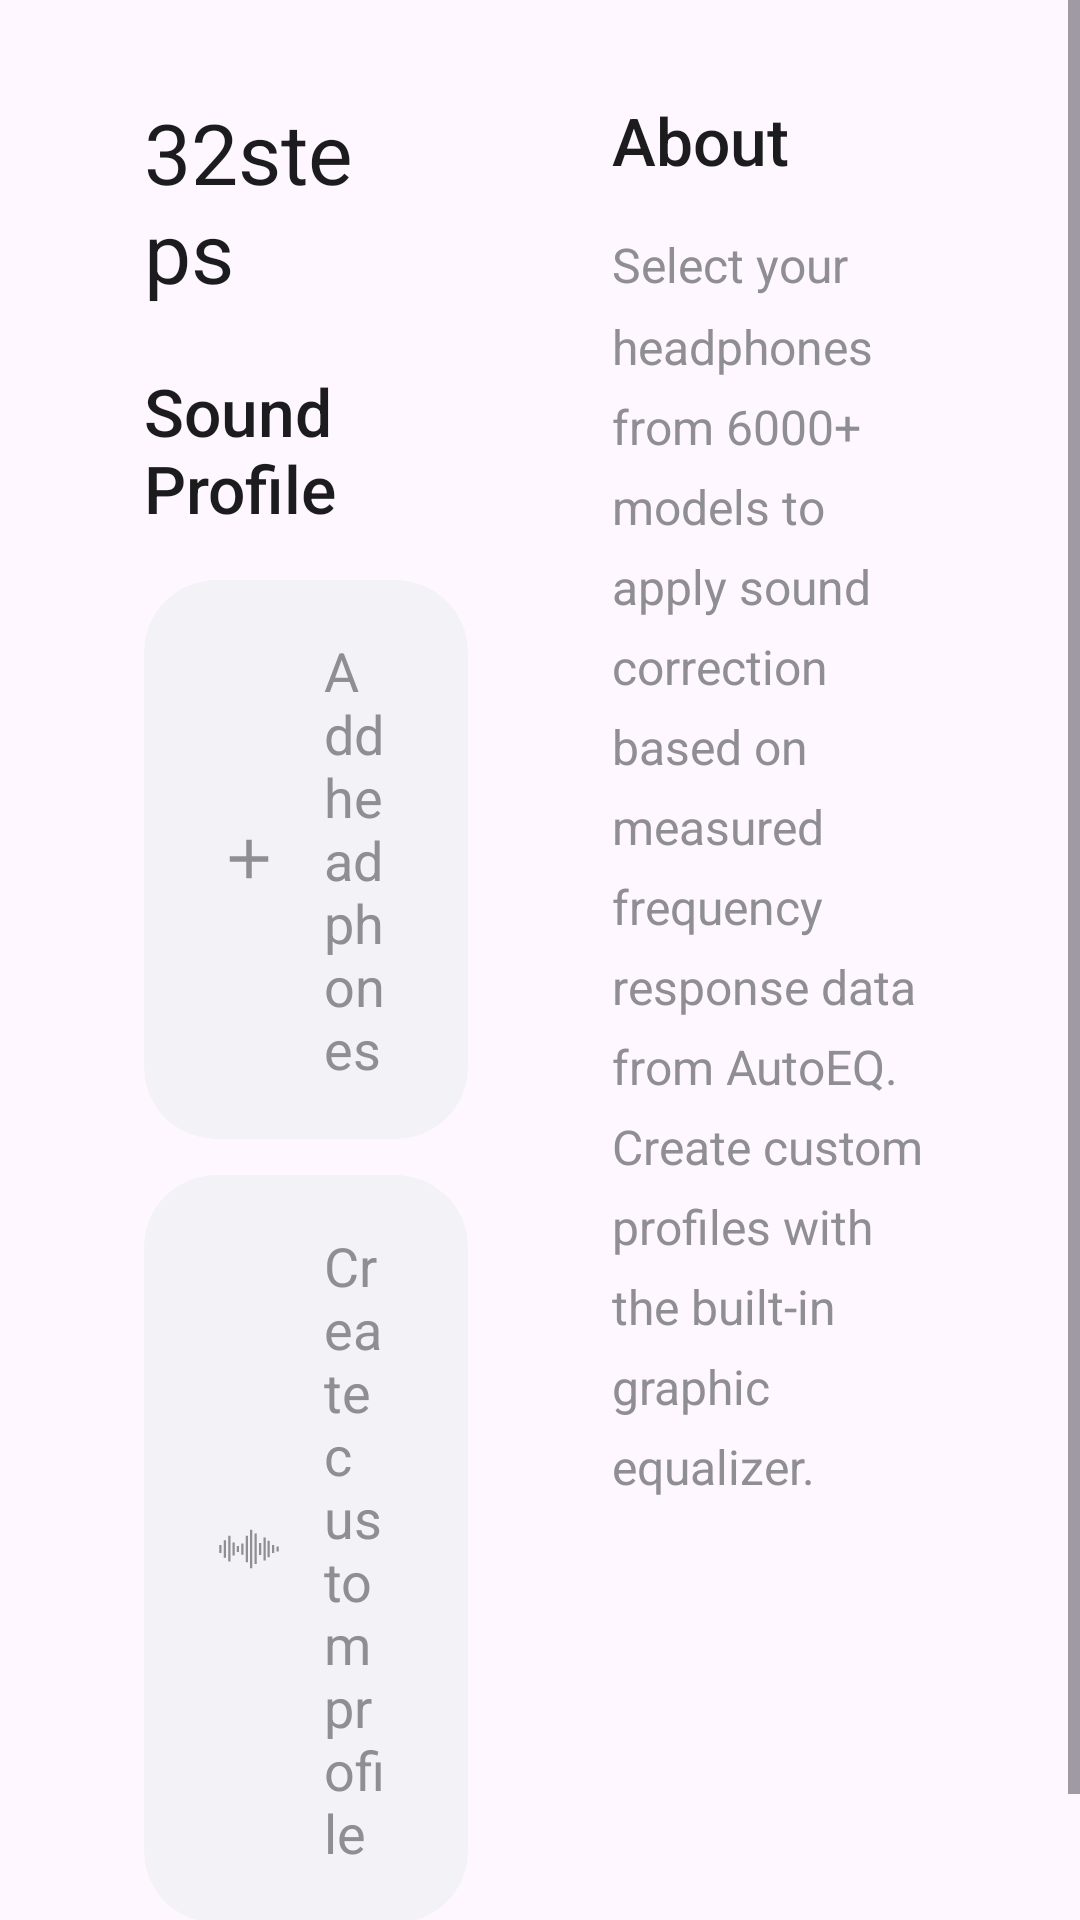

Write the Android layout XML for this screen, with the resource values it uses.
<!-- AndroidManifest.xml: application theme Theme.ThirtyTwoSteps -->
<!-- res/layout/activity_main_tv.xml -->
<?xml version="1.0" encoding="utf-8"?>
<ScrollView xmlns:android="http://schemas.android.com/apk/res/android"
    xmlns:app="http://schemas.android.com/apk/res-auto"
    android:layout_width="match_parent"
    android:layout_height="match_parent"
    android:background="?android:colorBackground"
    android:fillViewport="true">

<LinearLayout
    android:layout_width="match_parent"
    android:layout_height="wrap_content"
    android:orientation="horizontal"
    android:paddingStart="48dp"
    android:paddingEnd="48dp"
    android:paddingTop="32dp"
    android:paddingBottom="32dp"
    android:baselineAligned="false">

    
    <LinearLayout
        android:layout_width="0dp"
        android:layout_height="wrap_content"
        android:layout_weight="1"
        android:orientation="vertical"
        android:paddingEnd="24dp">

        
        <LinearLayout
            android:layout_width="match_parent"
            android:layout_height="wrap_content"
            android:orientation="horizontal"
            android:gravity="center_vertical"
            android:layout_marginBottom="20dp">

            <TextView
                android:layout_width="0dp"
                android:layout_height="wrap_content"
                android:layout_weight="1"
                android:text="32steps"
                android:textColor="?colorOnSurface"
                android:textSize="28sp"
                android:fontFamily="sans-serif" />

            <ImageView
                android:id="@+id/btn_settings"
                android:layout_width="32dp"
                android:layout_height="32dp"
                android:src="@drawable/ic_settings"
                app:tint="?colorOnSurfaceVariant"
                android:contentDescription="Settings"
                android:clickable="true"
                android:focusable="true" />

        </LinearLayout>

        <TextView
            android:layout_width="wrap_content"
            android:layout_height="wrap_content"
            android:text="Sound Profile"
            android:textColor="?colorOnSurface"
            android:textSize="22sp"
            android:fontFamily="sans-serif-medium"
            android:layout_marginBottom="16dp" />

        <LinearLayout
            android:id="@+id/preset_list"
            android:layout_width="match_parent"
            android:layout_height="wrap_content"
            android:orientation="vertical" />

        
        <com.google.android.material.card.MaterialCardView
            android:id="@+id/btn_add_preset"
            android:layout_width="match_parent"
            android:layout_height="wrap_content"
            app:cardBackgroundColor="?colorSurfaceVariant"
            app:cardCornerRadius="24dp"
            app:cardElevation="0dp"
            app:strokeWidth="0dp"
            android:clickable="true"
            android:focusable="true"
            android:layout_marginBottom="12dp">

            <LinearLayout
                android:layout_width="match_parent"
                android:layout_height="wrap_content"
                android:orientation="horizontal"
                android:gravity="center_vertical"
                android:paddingStart="24dp"
                android:paddingEnd="24dp"
                android:paddingTop="18dp"
                android:paddingBottom="18dp">

                <ImageView
                    android:layout_width="22dp"
                    android:layout_height="22dp"
                    android:src="@drawable/ic_add"
                    app:tint="?colorOnSurfaceVariant"
                    android:layout_marginEnd="14dp"
                    android:contentDescription="Add" />

                <TextView
                    android:layout_width="wrap_content"
                    android:layout_height="wrap_content"
                    android:text="Add headphones"
                    android:textColor="?colorOnSurfaceVariant"
                    android:textSize="18sp" />

            </LinearLayout>

        </com.google.android.material.card.MaterialCardView>

        
        <com.google.android.material.card.MaterialCardView
            android:id="@+id/btn_create_custom"
            android:layout_width="match_parent"
            android:layout_height="wrap_content"
            app:cardBackgroundColor="?colorSurfaceVariant"
            app:cardCornerRadius="24dp"
            app:cardElevation="0dp"
            app:strokeWidth="0dp"
            android:clickable="true"
            android:focusable="true"
            android:layout_marginBottom="12dp">

            <LinearLayout
                android:layout_width="match_parent"
                android:layout_height="wrap_content"
                android:orientation="horizontal"
                android:gravity="center_vertical"
                android:paddingStart="24dp"
                android:paddingEnd="24dp"
                android:paddingTop="18dp"
                android:paddingBottom="18dp">

                <ImageView
                    android:layout_width="22dp"
                    android:layout_height="22dp"
                    android:src="@drawable/ic_music"
                    app:tint="?colorOnSurfaceVariant"
                    android:layout_marginEnd="14dp"
                    android:contentDescription="Create" />

                <TextView
                    android:layout_width="wrap_content"
                    android:layout_height="wrap_content"
                    android:text="Create custom profile"
                    android:textColor="?colorOnSurfaceVariant"
                    android:textSize="18sp" />

            </LinearLayout>

        </com.google.android.material.card.MaterialCardView>

        
        <EditText
            android:id="@+id/profile_search"
            android:layout_width="match_parent"
            android:layout_height="wrap_content"
            android:hint="Search headphones..."
            android:textSize="16sp"
            android:textColor="?colorOnSurface"
            android:textColorHint="?colorOnSurfaceVariant"
            android:background="@null"
            android:paddingStart="24dp"
            android:paddingEnd="24dp"
            android:paddingTop="14dp"
            android:paddingBottom="14dp"
            android:visibility="gone"
            android:focusable="true" />

        <LinearLayout
            android:id="@+id/search_results"
            android:layout_width="match_parent"
            android:layout_height="wrap_content"
            android:orientation="vertical"
            android:visibility="gone" />

    </LinearLayout>

    
    <LinearLayout
        android:layout_width="0dp"
        android:layout_height="wrap_content"
        android:layout_weight="1"
        android:orientation="vertical"
        android:paddingStart="24dp">

        
        <SeekBar
            android:id="@+id/volume_seekbar"
            android:layout_width="0dp"
            android:layout_height="0dp"
            android:visibility="gone" />
        <TextView
            android:id="@+id/volume_counter"
            android:layout_width="0dp"
            android:layout_height="0dp"
            android:visibility="gone" />
        <EditText
            android:id="@+id/steps_input"
            android:layout_width="0dp"
            android:layout_height="0dp"
            android:visibility="gone" />
        <TextView
            android:id="@+id/status_text"
            android:layout_width="0dp"
            android:layout_height="0dp"
            android:visibility="gone" />
        <Button
            android:id="@+id/btn_setup"
            android:layout_width="0dp"
            android:layout_height="0dp"
            android:visibility="gone" />

        <TextView
            android:layout_width="wrap_content"
            android:layout_height="wrap_content"
            android:text="About"
            android:textColor="?colorOnSurface"
            android:textSize="22sp"
            android:fontFamily="sans-serif-medium"
            android:layout_marginBottom="16dp" />

        <TextView
            android:layout_width="match_parent"
            android:layout_height="wrap_content"
            android:text="Select your headphones from 6000+ models to apply sound correction based on measured frequency response data from AutoEQ. Create custom profiles with the built-in graphic equalizer."
            android:textColor="?colorOnSurfaceVariant"
            android:textSize="16sp"
            android:lineSpacingMultiplier="1.4"
            android:layout_marginBottom="24dp" />

        
        <LinearLayout
            android:id="@+id/eq_presets_section"
            android:layout_width="match_parent"
            android:layout_height="wrap_content"
            android:orientation="vertical"
            android:visibility="gone">

            <TextView
                android:layout_width="wrap_content"
                android:layout_height="wrap_content"
                android:text="EQ Presets"
                android:textColor="?colorOnSurface"
                android:textSize="18sp"
                android:fontFamily="sans-serif-medium"
                android:layout_marginBottom="12dp" />

            <LinearLayout
                android:id="@+id/eq_preset_list"
                android:layout_width="match_parent"
                android:layout_height="wrap_content"
                android:orientation="vertical" />

        </LinearLayout>

    </LinearLayout>

</LinearLayout>
</ScrollView>
<!-- resources referenced by this layout -->
<resources>
  <!-- drawable ic_add (drawable) -->
  <?xml version="1.0" encoding="utf-8"?>
  <vector xmlns:android="http://schemas.android.com/apk/res/android"
      android:width="24dp"
      android:height="24dp"
      android:viewportWidth="24"
      android:viewportHeight="24">
      <path
          android:fillColor="#FFFFFFFF"
          android:pathData="M19,13h-6v6h-2v-6H5v-2h6V5h2v6h6z" />
  </vector>
  <!-- drawable ic_music (drawable) -->
  <?xml version="1.0" encoding="utf-8"?>
  <vector xmlns:android="http://schemas.android.com/apk/res/android"
      android:width="24dp"
      android:height="24dp"
      android:viewportWidth="512"
      android:viewportHeight="512">
      <path
          android:fillColor="#FFFFFFFF"
          android:pathData="M468.53,236.03H486v39.94h-17.47v-39.94zm-34.426,51.634h17.47v-63.328h-17.47v63.328zm-33.848,32.756h17.47V191.58h-17.47v128.84zm-32.177,25.276h17.47V167.483h-17.47v178.17zm-34.448,-43.521h17.47v-92.35h-17.47v92.35zm-34.994,69.879h17.47v-236.06h-17.525v236.06zM264.2,405.9h17.47V106.1H264.2V405.9zm-33.848,-46.284h17.47V152.383h-17.47v207.234zm-35.016,-58.85h17.47v-87.35h-17.47v87.35zm-33.847,-20.823h17.47V231.98h-17.47v48.042zm-33.848,25.66h17.47v-99.24h-17.47v99.272zm-33.302,48.04h17.47V152.678H94.34v201zm-33.847,-30.702h17.47V187.333h-17.47v135.642zM26,287.664h17.47v-63.328H26v63.328z" />
  </vector>
  <style name="Theme.ThirtyTwoSteps" parent="Theme.Material3.DayNight.NoActionBar">
          <item name="colorPrimary">#FF1C1C1E</item>
          <item name="colorOnPrimary">#FFFFFFFF</item>
          <item name="colorSurface">#FFFFFFFF</item>
          <item name="colorOnSurface">#FF1C1C1E</item>
          <item name="colorSurfaceVariant">#FFF2F2F7</item>
          <item name="colorOnSurfaceVariant">#FF8E8E93</item>
          <item name="android:statusBarColor">@android:color/transparent</item>
          <item name="android:navigationBarColor">@android:color/transparent</item>
          <item name="android:windowBackground">#FFFFFFFF</item>
      </style>
</resources>
